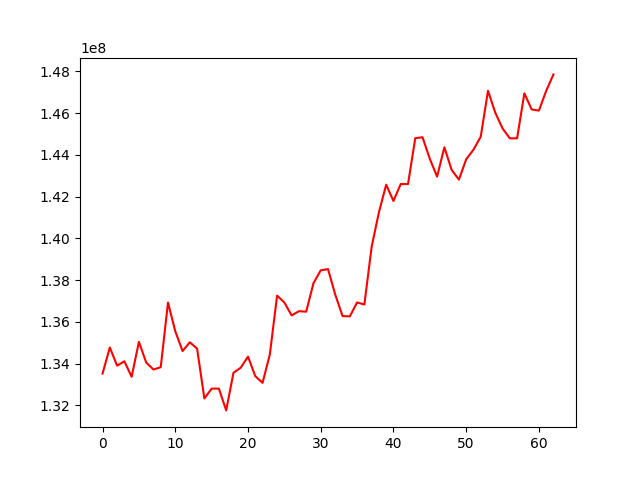

Data behind this chart, as committed beside it:
, 0
0, 133522437
1, 134771776
2, 133902876
3, 134113157
4, 133371723
5, 135043163
6, 134052742
7, 133717965
8, 133828503
9, 136924635
10, 135550183
11, 134603202
12, 135022255
13, 134720617
14, 132330980
15, 132802849
16, 132800811
17, 131759947
18, 133561383
19, 133806235
20, 134336009
21, 133400291
22, 133079193
23, 134436027
24, 137257705
25, 136926661
26, 136309424
27, 136511705
28, 136487553
29, 137850609
30, 138470454
31, 138526887
32, 137303467
33, 136276337
34, 136263551
35, 136929842
36, 136832445
37, 139592388
38, 141246811
39, 142571416
40, 141788539
41, 142602762
42, 142598931
43, 144798425
44, 144842784
45, 143806763
46, 142958109
47, 144359318
48, 143279230
49, 142813805
50, 143787750
51, 144245016
52, 144868427
53, 147068668
54, 146018253
55, 145265060
56, 144791276
57, 144791058
58, 146944663
59, 146175465
... 3 more rows
